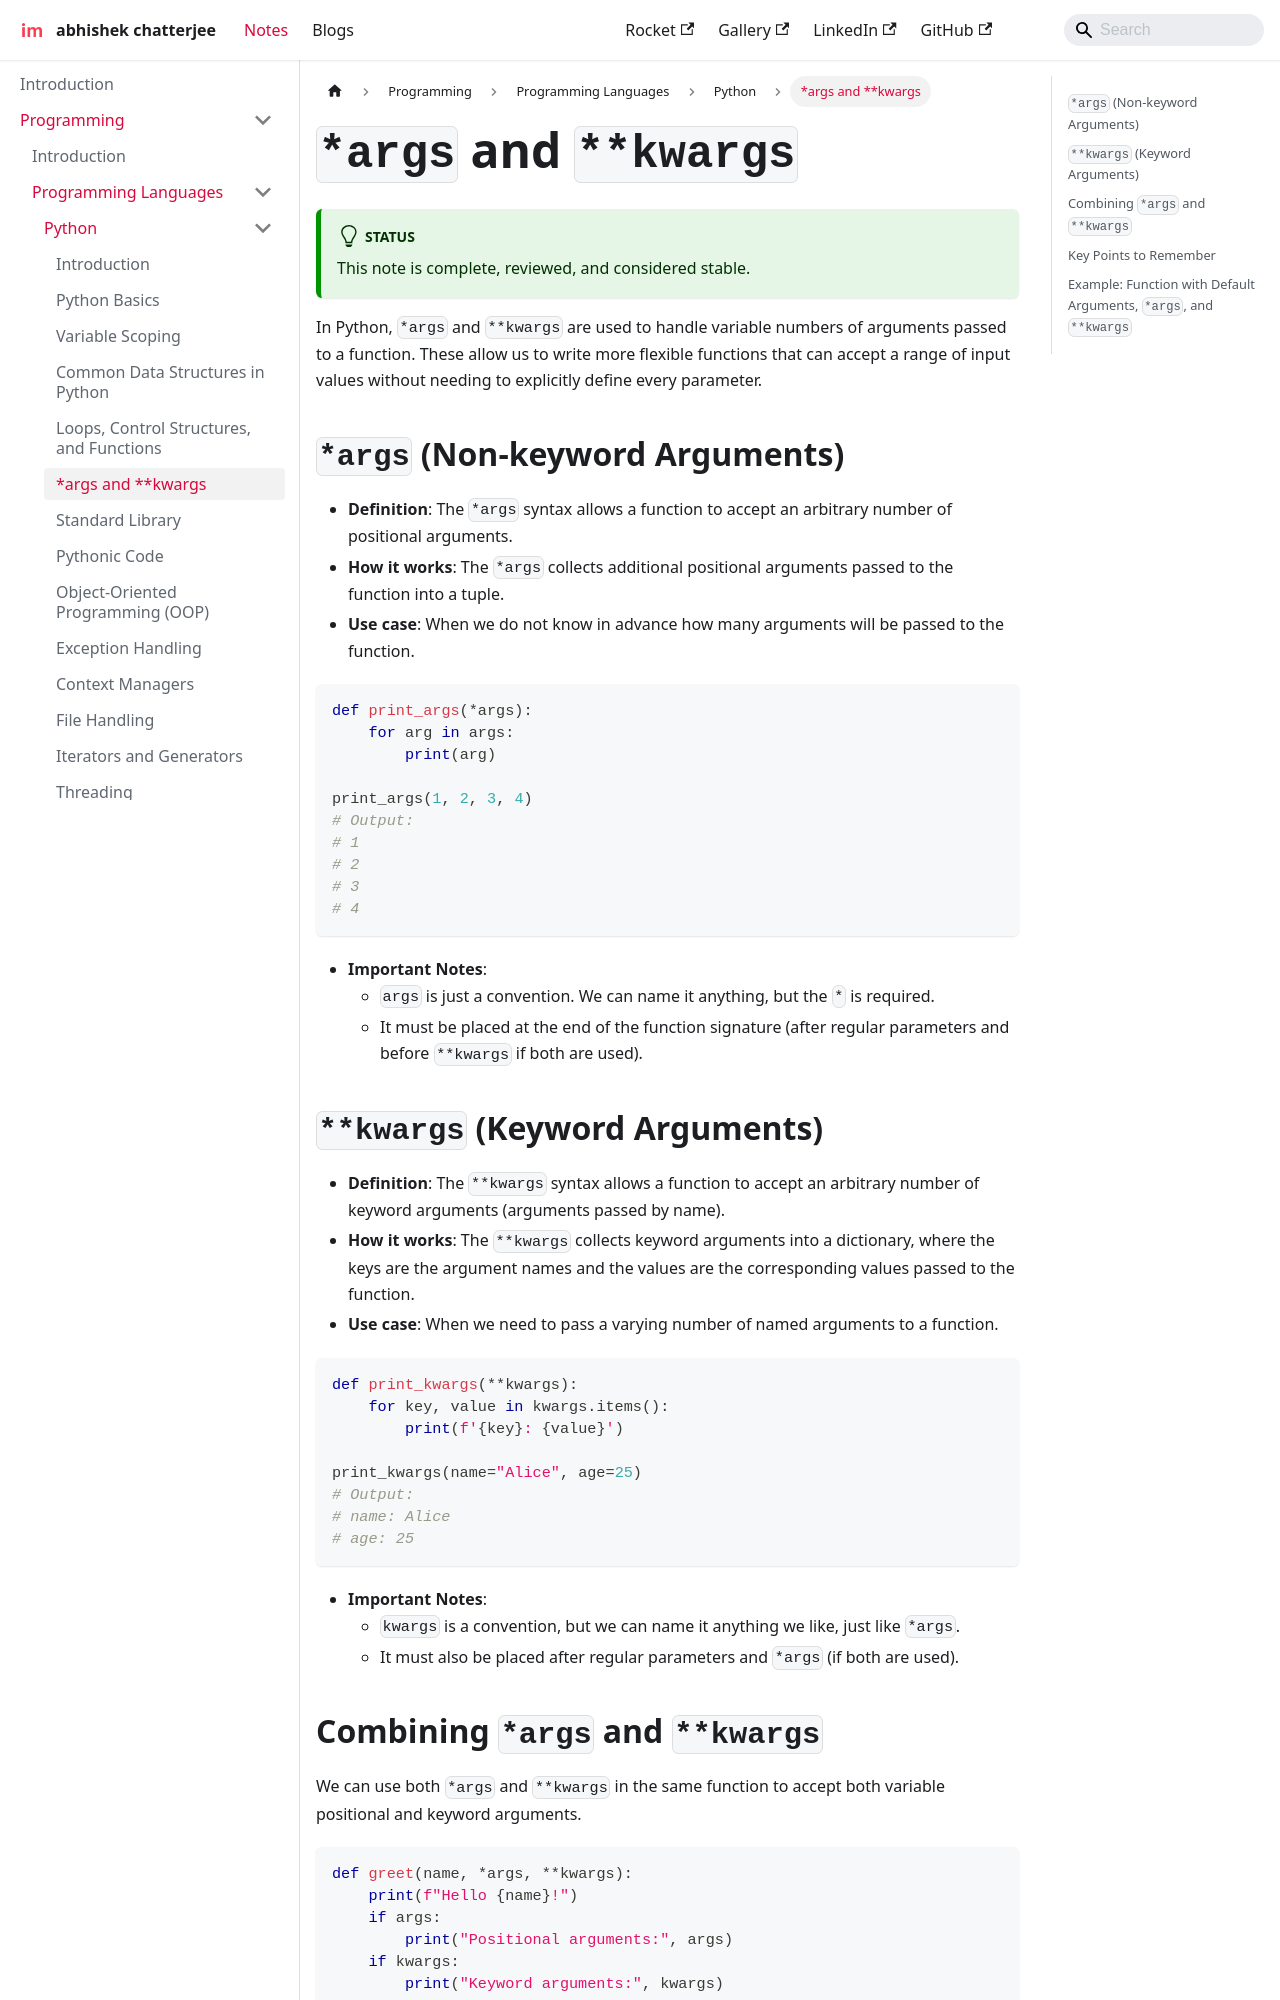

repository: imdeepmind/imdeepmind.github.io · page: docs/programming/programming-languages/python/args-kwargs/index.html · generator: docusaurus

---
sidebar_position: 6
---

# `*args` and `**kwargs`

:::tip[Status]

This note is complete, reviewed, and considered stable.

:::

In Python, `*args` and `**kwargs` are used to handle variable numbers of arguments passed to a function. These allow us to write more flexible functions that can accept a range of input values without needing to explicitly define every parameter.

## `*args` (Non-keyword Arguments)

- **Definition**: The `*args` syntax allows a function to accept an arbitrary number of positional arguments.
- **How it works**: The `*args` collects additional positional arguments passed to the function into a tuple.
- **Use case**: When we do not know in advance how many arguments will be passed to the function.

```python
def print_args(*args):
    for arg in args:
        print(arg)

print_args(1, 2, 3, 4)
# Output:
# 1
# 2
# 3
# 4
```

- **Important Notes**:
  - `args` is just a convention. We can name it anything, but the `*` is required.
  - It must be placed at the end of the function signature (after regular parameters and before `**kwargs` if both are used).

## `**kwargs` (Keyword Arguments)

- **Definition**: The `**kwargs` syntax allows a function to accept an arbitrary number of keyword arguments (arguments passed by name).
- **How it works**: The `**kwargs` collects keyword arguments into a dictionary, where the keys are the argument names and the values are the corresponding values passed to the function.
- **Use case**: When we need to pass a varying number of named arguments to a function.

```python
def print_kwargs(**kwargs):
    for key, value in kwargs.items():
        print(f'{key}: {value}')

print_kwargs(name="Alice", age=25)
# Output:
# name: Alice
# age: 25
```

- **Important Notes**:
  - `kwargs` is a convention, but we can name it anything we like, just like `*args`.
  - It must also be placed after regular parameters and `*args` (if both are used).
